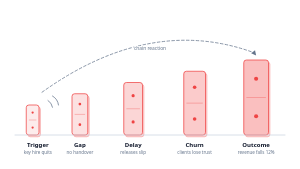
t = 0.00 s
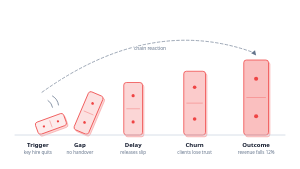
t = 1.67 s
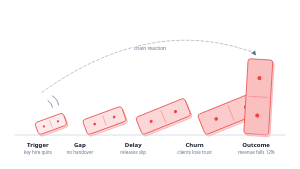
t = 3.33 s
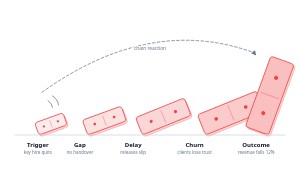
t = 5.00 s
t = 6.67 s: frame unchanged from t = 5.00 s, image omitted
t = 8.33 s: frame unchanged from t = 5.00 s, image omitted

The animated SVG that drew these frames (rendered in a browser with its animation timeline set to each time). Animation: 16 SMIL elements (animate=1,animateTransform=15); one cycle of 10.00 s, repeats indefinitely.

<!--
design-pack · svg-library · anim-domino-chain
  Domino chain: frame 0 has all five upright; they tip left to right 0.6s apart (about 70 deg, the last only 20 deg so it stays on canvas), hold fallen, then reset on a shared 10s cycle; the arc dips as each lands.
  Tokens: coral border-bright text text-muted surface font-head font-sans.
  Edit: five labels + captions, arc note. Each domino rotates about its bottom-right corner (px, 360); tip start = 0.6 + 0.6 i seconds, 0.7s fall, one shared dur.
  ANIMATED (SMIL only, README rule 8): delete the <animate*> children for a static twin.
  No ids, defs, path references or style blocks, safe to paste multiples.
-->
<svg xmlns="http://www.w3.org/2000/svg" viewBox="0 0 800 450" role="img" aria-label="Animated five dominoes growing in size, the first tipping over, showing a chain from Trigger through Gap, Delay and Churn to Outcome" style="width:100%;height:auto">
  <title>Animated domino chain reaction</title>
  <!-- chain-reaction arc -->
  <path d="M 112 246 Q 400 40 676 140" fill="none" style="stroke:var(--text-muted,#64748b);stroke-width:2" stroke-linecap="round" stroke-linejoin="round" stroke-dasharray="7 6">
    <animate attributeName="opacity" values="1;1;0.35;1;1;0.35;1;1;0.35;1;1;0.35;1;1;0.35;1;1" keyTimes="0.000;0.125;0.142;0.175;0.185;0.202;0.235;0.245;0.262;0.295;0.305;0.322;0.355;0.365;0.382;0.415;1.000" dur="10s" repeatCount="indefinite"/>
  </path>
  <polygon points="683,148 669.9,141.8 680.1,133.8" style="fill:var(--text-muted,#64748b)"/>
  <text x="400" y="132" text-anchor="middle" style="paint-order:stroke;stroke:var(--surface,#ffffff);stroke-width:5px;stroke-linejoin:round;font-family:var(--font-sans,ui-sans-serif,system-ui);font-size:13px;fill:var(--text-muted,#64748b)">chain reaction</text>
  <!-- domino 1: Trigger -->
  <rect x="70" y="280" width="34" height="80" rx="7" transform="translate(4 5)" style="fill:color-mix(in srgb, var(--coral,#ef4444) 22%, transparent);stroke:color-mix(in srgb, var(--coral,#ef4444) 45%, transparent);stroke-width:1.5">
    <animateTransform attributeName="transform" type="rotate" values="0 104 360;0 104 360;70 104 360;70 104 360" keyTimes="0;0.060;0.130;1" calcMode="spline" keySplines="0 0 1 1;0.5 0 1 0.6;0 0 1 1" dur="10s" repeatCount="indefinite" additive="sum"/>
  </rect>
  <rect x="70" y="280" width="34" height="80" rx="7" style="fill:color-mix(in srgb, var(--coral,#ef4444) 10%, var(--surface,#ffffff));stroke:var(--coral,#ef4444);stroke-width:2">
    <animateTransform attributeName="transform" type="rotate" values="0 104 360;0 104 360;70 104 360;70 104 360" keyTimes="0;0.060;0.130;1" calcMode="spline" keySplines="0 0 1 1;0.5 0 1 0.6;0 0 1 1" dur="10s" repeatCount="indefinite" additive="sum"/>
  </rect>
  <g style="fill:var(--coral,#ef4444)"><line x1="77" y1="320.0" x2="97" y2="320.0" style="stroke:color-mix(in srgb, var(--coral,#ef4444) 55%, transparent);stroke-width:1.5"/><circle cx="87" cy="300" r="3.0"/><circle cx="87" cy="340" r="3.0"/>
    <animateTransform attributeName="transform" type="rotate" values="0 104 360;0 104 360;70 104 360;70 104 360" keyTimes="0;0.060;0.130;1" calcMode="spline" keySplines="0 0 1 1;0.5 0 1 0.6;0 0 1 1" dur="10s" repeatCount="indefinite" additive="sum"/>
  </g>
  <text x="101" y="392" text-anchor="middle" style="font-family:var(--font-head,ui-sans-serif,system-ui);font-size:16px;font-weight:600;fill:var(--text,#0f172a)">Trigger</text>
  <text x="101" y="410" text-anchor="middle" style="font-family:var(--font-sans,ui-sans-serif,system-ui);font-size:12px;fill:var(--text-muted,#64748b)">key hire quits</text>
  <!-- domino 2: Gap -->
  <rect x="192" y="250" width="42" height="110" rx="7" transform="translate(4 5)" style="fill:color-mix(in srgb, var(--coral,#ef4444) 22%, transparent);stroke:color-mix(in srgb, var(--coral,#ef4444) 45%, transparent);stroke-width:1.5">
    <animateTransform attributeName="transform" type="rotate" values="0 234 360;0 234 360;70 234 360;70 234 360" keyTimes="0;0.120;0.190;1" calcMode="spline" keySplines="0 0 1 1;0.5 0 1 0.6;0 0 1 1" dur="10s" repeatCount="indefinite" additive="sum"/>
  </rect>
  <rect x="192" y="250" width="42" height="110" rx="7" style="fill:color-mix(in srgb, var(--coral,#ef4444) 16%, var(--surface,#ffffff));stroke:var(--coral,#ef4444);stroke-width:2">
    <animateTransform attributeName="transform" type="rotate" values="0 234 360;0 234 360;70 234 360;70 234 360" keyTimes="0;0.120;0.190;1" calcMode="spline" keySplines="0 0 1 1;0.5 0 1 0.6;0 0 1 1" dur="10s" repeatCount="indefinite" additive="sum"/>
  </rect>
  <g style="fill:var(--coral,#ef4444)"><line x1="199" y1="305.0" x2="227" y2="305.0" style="stroke:color-mix(in srgb, var(--coral,#ef4444) 55%, transparent);stroke-width:1.5"/><circle cx="213" cy="277.5" r="3.6"/><circle cx="213" cy="332.5" r="3.6"/>
    <animateTransform attributeName="transform" type="rotate" values="0 234 360;0 234 360;70 234 360;70 234 360" keyTimes="0;0.120;0.190;1" calcMode="spline" keySplines="0 0 1 1;0.5 0 1 0.6;0 0 1 1" dur="10s" repeatCount="indefinite" additive="sum"/>
  </g>
  <text x="213" y="392" text-anchor="middle" style="font-family:var(--font-head,ui-sans-serif,system-ui);font-size:16px;font-weight:600;fill:var(--text,#0f172a)">Gap</text>
  <text x="213" y="410" text-anchor="middle" style="font-family:var(--font-sans,ui-sans-serif,system-ui);font-size:12px;fill:var(--text-muted,#64748b)">no handover</text>
  <!-- domino 3: Delay -->
  <rect x="330" y="220" width="50" height="140" rx="7" transform="translate(4 5)" style="fill:color-mix(in srgb, var(--coral,#ef4444) 22%, transparent);stroke:color-mix(in srgb, var(--coral,#ef4444) 45%, transparent);stroke-width:1.5">
    <animateTransform attributeName="transform" type="rotate" values="0 380 360;0 380 360;68 380 360;68 380 360" keyTimes="0;0.180;0.250;1" calcMode="spline" keySplines="0 0 1 1;0.5 0 1 0.6;0 0 1 1" dur="10s" repeatCount="indefinite" additive="sum"/>
  </rect>
  <rect x="330" y="220" width="50" height="140" rx="7" style="fill:color-mix(in srgb, var(--coral,#ef4444) 22%, var(--surface,#ffffff));stroke:var(--coral,#ef4444);stroke-width:2">
    <animateTransform attributeName="transform" type="rotate" values="0 380 360;0 380 360;68 380 360;68 380 360" keyTimes="0;0.180;0.250;1" calcMode="spline" keySplines="0 0 1 1;0.5 0 1 0.6;0 0 1 1" dur="10s" repeatCount="indefinite" additive="sum"/>
  </rect>
  <g style="fill:var(--coral,#ef4444)"><line x1="337" y1="290.0" x2="373" y2="290.0" style="stroke:color-mix(in srgb, var(--coral,#ef4444) 55%, transparent);stroke-width:1.5"/><circle cx="355" cy="255" r="4.2"/><circle cx="355" cy="325" r="4.2"/>
    <animateTransform attributeName="transform" type="rotate" values="0 380 360;0 380 360;68 380 360;68 380 360" keyTimes="0;0.180;0.250;1" calcMode="spline" keySplines="0 0 1 1;0.5 0 1 0.6;0 0 1 1" dur="10s" repeatCount="indefinite" additive="sum"/>
  </g>
  <text x="355" y="392" text-anchor="middle" style="font-family:var(--font-head,ui-sans-serif,system-ui);font-size:16px;font-weight:600;fill:var(--text,#0f172a)">Delay</text>
  <text x="355" y="410" text-anchor="middle" style="font-family:var(--font-sans,ui-sans-serif,system-ui);font-size:12px;fill:var(--text-muted,#64748b)">releases slip</text>
  <!-- domino 4: Churn -->
  <rect x="490" y="190" width="58" height="170" rx="7" transform="translate(4 5)" style="fill:color-mix(in srgb, var(--coral,#ef4444) 22%, transparent);stroke:color-mix(in srgb, var(--coral,#ef4444) 45%, transparent);stroke-width:1.5">
    <animateTransform attributeName="transform" type="rotate" values="0 548 360;0 548 360;68 548 360;68 548 360" keyTimes="0;0.240;0.310;1" calcMode="spline" keySplines="0 0 1 1;0.5 0 1 0.6;0 0 1 1" dur="10s" repeatCount="indefinite" additive="sum"/>
  </rect>
  <rect x="490" y="190" width="58" height="170" rx="7" style="fill:color-mix(in srgb, var(--coral,#ef4444) 28%, var(--surface,#ffffff));stroke:var(--coral,#ef4444);stroke-width:2">
    <animateTransform attributeName="transform" type="rotate" values="0 548 360;0 548 360;68 548 360;68 548 360" keyTimes="0;0.240;0.310;1" calcMode="spline" keySplines="0 0 1 1;0.5 0 1 0.6;0 0 1 1" dur="10s" repeatCount="indefinite" additive="sum"/>
  </rect>
  <g style="fill:var(--coral,#ef4444)"><line x1="497" y1="275.0" x2="541" y2="275.0" style="stroke:color-mix(in srgb, var(--coral,#ef4444) 55%, transparent);stroke-width:1.5"/><circle cx="519" cy="232.5" r="4.8"/><circle cx="519" cy="317.5" r="4.8"/>
    <animateTransform attributeName="transform" type="rotate" values="0 548 360;0 548 360;68 548 360;68 548 360" keyTimes="0;0.240;0.310;1" calcMode="spline" keySplines="0 0 1 1;0.5 0 1 0.6;0 0 1 1" dur="10s" repeatCount="indefinite" additive="sum"/>
  </g>
  <text x="519" y="392" text-anchor="middle" style="font-family:var(--font-head,ui-sans-serif,system-ui);font-size:16px;font-weight:600;fill:var(--text,#0f172a)">Churn</text>
  <text x="519" y="410" text-anchor="middle" style="font-family:var(--font-sans,ui-sans-serif,system-ui);font-size:12px;fill:var(--text-muted,#64748b)">clients lose trust</text>
  <!-- domino 5: Outcome -->
  <rect x="650" y="160" width="66" height="200" rx="7" transform="translate(4 5)" style="fill:color-mix(in srgb, var(--coral,#ef4444) 22%, transparent);stroke:color-mix(in srgb, var(--coral,#ef4444) 45%, transparent);stroke-width:1.5">
    <animateTransform attributeName="transform" type="rotate" values="0 716 360;0 716 360;20 716 360;20 716 360" keyTimes="0;0.300;0.370;1" calcMode="spline" keySplines="0 0 1 1;0.5 0 1 0.6;0 0 1 1" dur="10s" repeatCount="indefinite" additive="sum"/>
  </rect>
  <rect x="650" y="160" width="66" height="200" rx="7" style="fill:color-mix(in srgb, var(--coral,#ef4444) 34%, var(--surface,#ffffff));stroke:var(--coral,#ef4444);stroke-width:2">
    <animateTransform attributeName="transform" type="rotate" values="0 716 360;0 716 360;20 716 360;20 716 360" keyTimes="0;0.300;0.370;1" calcMode="spline" keySplines="0 0 1 1;0.5 0 1 0.6;0 0 1 1" dur="10s" repeatCount="indefinite" additive="sum"/>
  </rect>
  <g style="fill:var(--coral,#ef4444)"><line x1="657" y1="260.0" x2="709" y2="260.0" style="stroke:color-mix(in srgb, var(--coral,#ef4444) 55%, transparent);stroke-width:1.5"/><circle cx="683" cy="210" r="5.4"/><circle cx="683" cy="310" r="5.4"/>
    <animateTransform attributeName="transform" type="rotate" values="0 716 360;0 716 360;20 716 360;20 716 360" keyTimes="0;0.300;0.370;1" calcMode="spline" keySplines="0 0 1 1;0.5 0 1 0.6;0 0 1 1" dur="10s" repeatCount="indefinite" additive="sum"/>
  </g>
  <text x="683" y="392" text-anchor="middle" style="font-family:var(--font-head,ui-sans-serif,system-ui);font-size:16px;font-weight:600;fill:var(--text,#0f172a)">Outcome</text>
  <text x="683" y="410" text-anchor="middle" style="font-family:var(--font-sans,ui-sans-serif,system-ui);font-size:12px;fill:var(--text-muted,#64748b)">revenue falls 12%</text>
  <!-- motion cues + ground -->
  <path d="M 128 268 q 10 6 12 18" fill="none" style="stroke:var(--text-muted,#64748b);stroke-width:2" stroke-linecap="round" stroke-linejoin="round"/>
  <path d="M 140 256 q 14 8 16 24" fill="none" style="stroke:var(--text-muted,#64748b);stroke-width:2" stroke-linecap="round" stroke-linejoin="round"/>
  <line x1="40" y1="360" x2="760" y2="360" style="stroke:var(--border-bright,#cbd5e1);stroke-width:2" stroke-linecap="round"/>
</svg>
